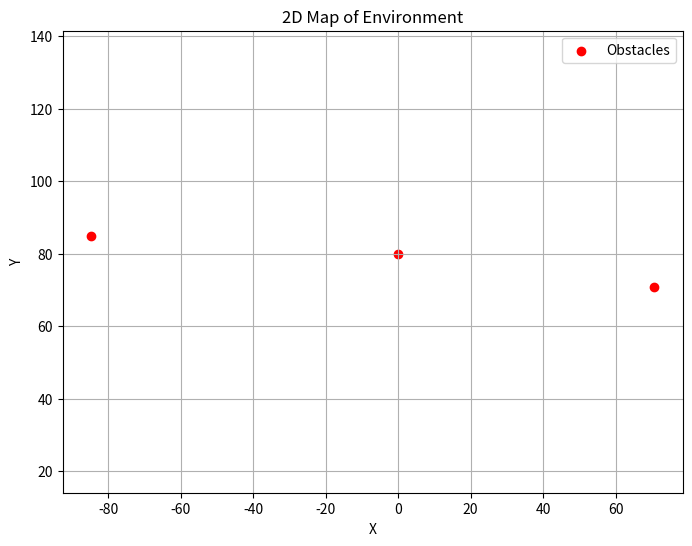

Reproduce this figure in Python.
import matplotlib.pyplot as plt
import numpy as np

# Function to convert polar coordinates to Cartesian coordinates
def polar_to_cartesian(distance, angle):
    x = distance * np.cos(np.radians(angle))
    y = distance * np.sin(np.radians(angle))
    return x, y

# Example distance measurements (replace with actual sensor readings)
distances = [100, 80, 120]  # Example distances in cm
angles = [45, 90, 135]      # Example angles in degrees

# Convert polar coordinates to Cartesian coordinates
obstacles = [polar_to_cartesian(dist, angle) for dist, angle in zip(distances, angles)]

# Plotting
plt.figure(figsize=(8, 6))
plt.scatter(*zip(*obstacles), color='red', marker='o', label='Obstacles')
plt.xlabel('X')
plt.ylabel('Y')
plt.title('2D Map of Environment')
plt.grid(True)
plt.legend()
plt.axis('equal')
plt.show()
